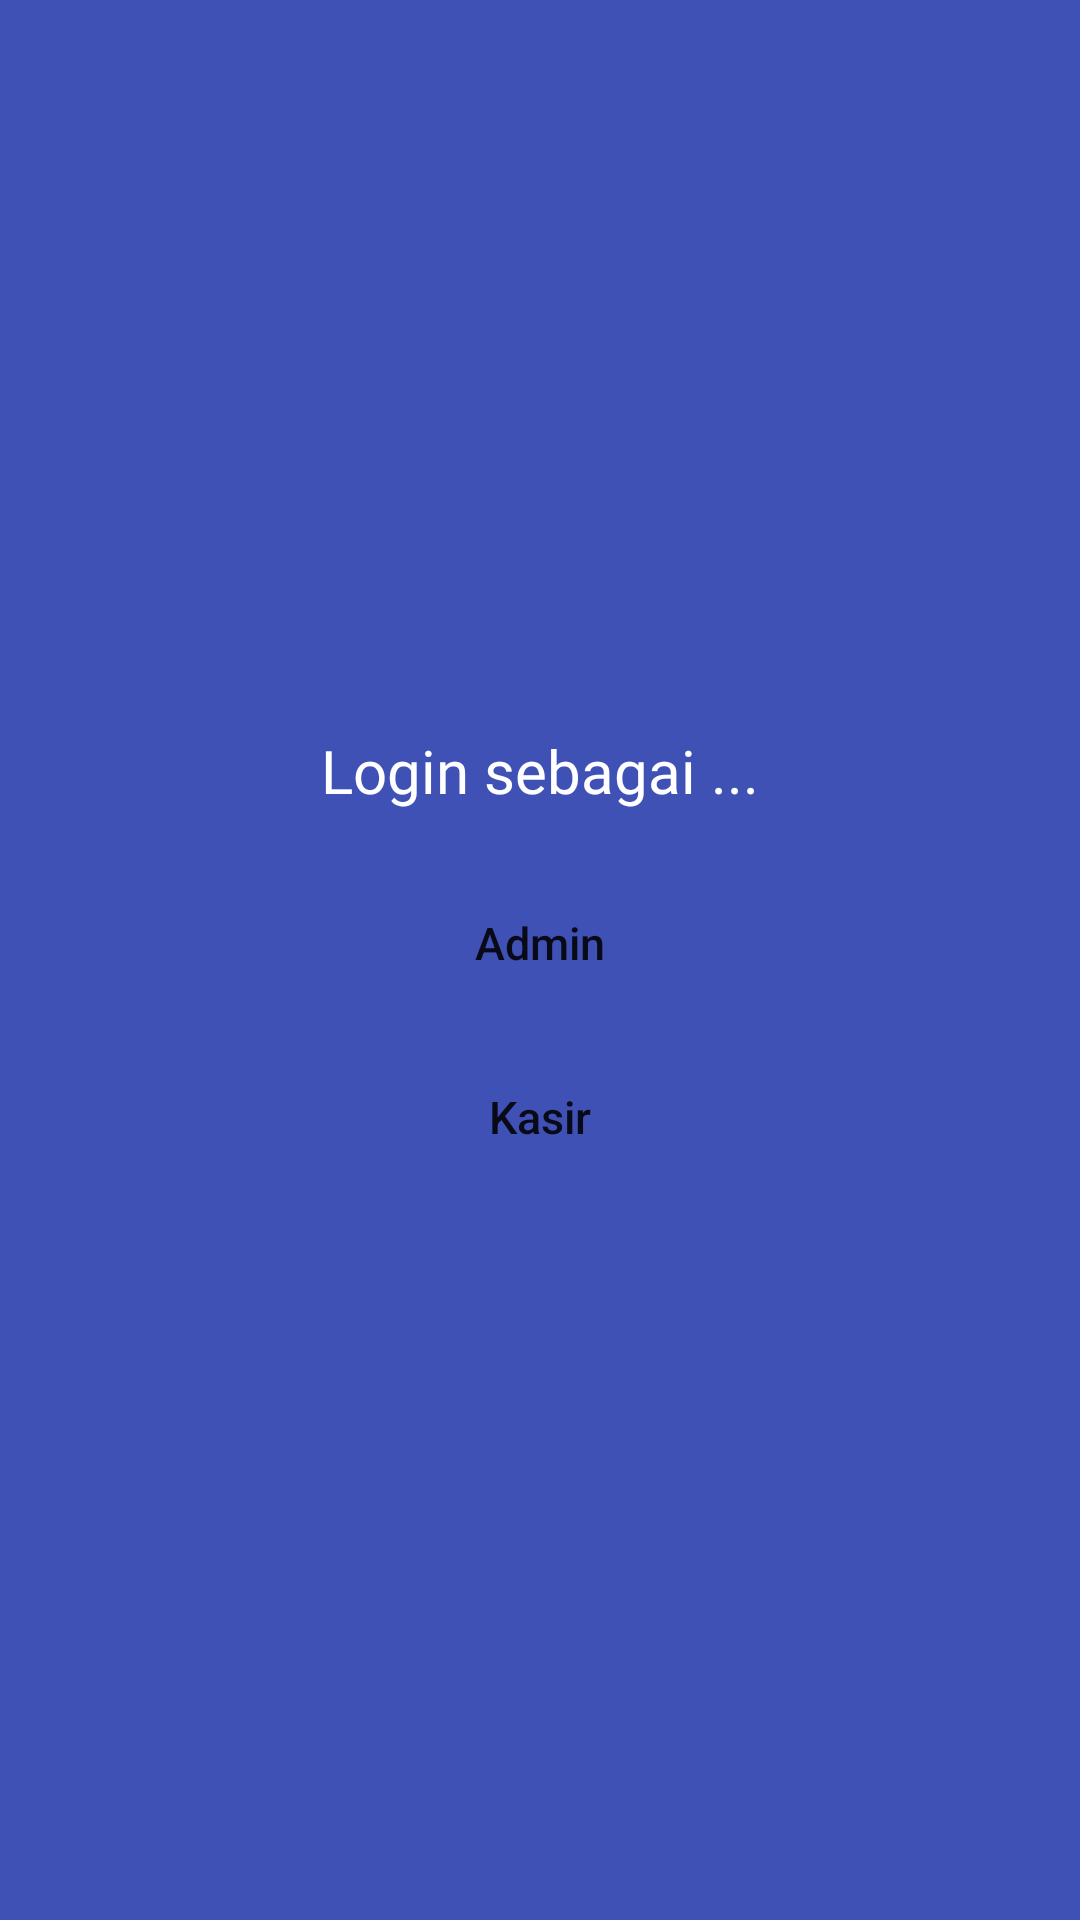

The Android layout XML behind this screen, and the referenced resources:
<!-- AndroidManifest.xml: application theme AppTheme -->
<!-- res/layout/fragment_login.xml -->
<?xml version="1.0" encoding="utf-8"?>
<RelativeLayout xmlns:android="http://schemas.android.com/apk/res/android"
    xmlns:app="http://schemas.android.com/apk/res-auto"
    xmlns:tools="http://schemas.android.com/tools"
    android:id="@+id/sv_sign_in"
    android:layout_width="match_parent"
    android:layout_height="match_parent"
    android:background="#3F51B5">

    <LinearLayout
        android:layout_width="match_parent"
        android:layout_height="wrap_content"
        android:orientation="vertical"
        android:gravity="center"
        android:layout_centerInParent="true">
        <TextView
            android:text="Login sebagai ..."
            android:layout_marginBottom="20dp"
            android:textSize="20sp"
            android:fontFamily="@font/nunito"
            android:textColor="@android:color/white"
            android:layout_width="wrap_content"
            android:layout_height="wrap_content"/>
        <Button
            android:id="@+id/btn_admin"
            android:text="Admin"
            android:textAllCaps="false"
            android:textSize="15sp"
            android:background="@drawable/button_white"
            android:layout_width="200dp"
            android:layout_height="wrap_content"
            android:layout_marginBottom="10dp"/>
        <Button
            android:id="@+id/btn_kasir"
            android:text="Kasir"
            android:textAllCaps="false"
            android:textSize="15sp"
            android:background="@drawable/button_white"
            android:layout_width="200dp"
            android:layout_height="wrap_content"/>
    </LinearLayout>

</RelativeLayout>
<!-- resources referenced by this layout -->
<resources>
  <style name="AppTheme" parent="Theme.AppCompat.Light.NoActionBar">
          
          <item name="colorPrimary">@color/colorPrimary</item>
          <item name="colorPrimaryDark">@color/colorPrimaryDark</item>
          <item name="colorAccent">@color/colorAccent</item>
      </style>
  <color name="colorPrimary">#150138</color>
  <color name="colorPrimaryDark">#150138</color>
  <color name="colorAccent">#D81B60</color>
</resources>
